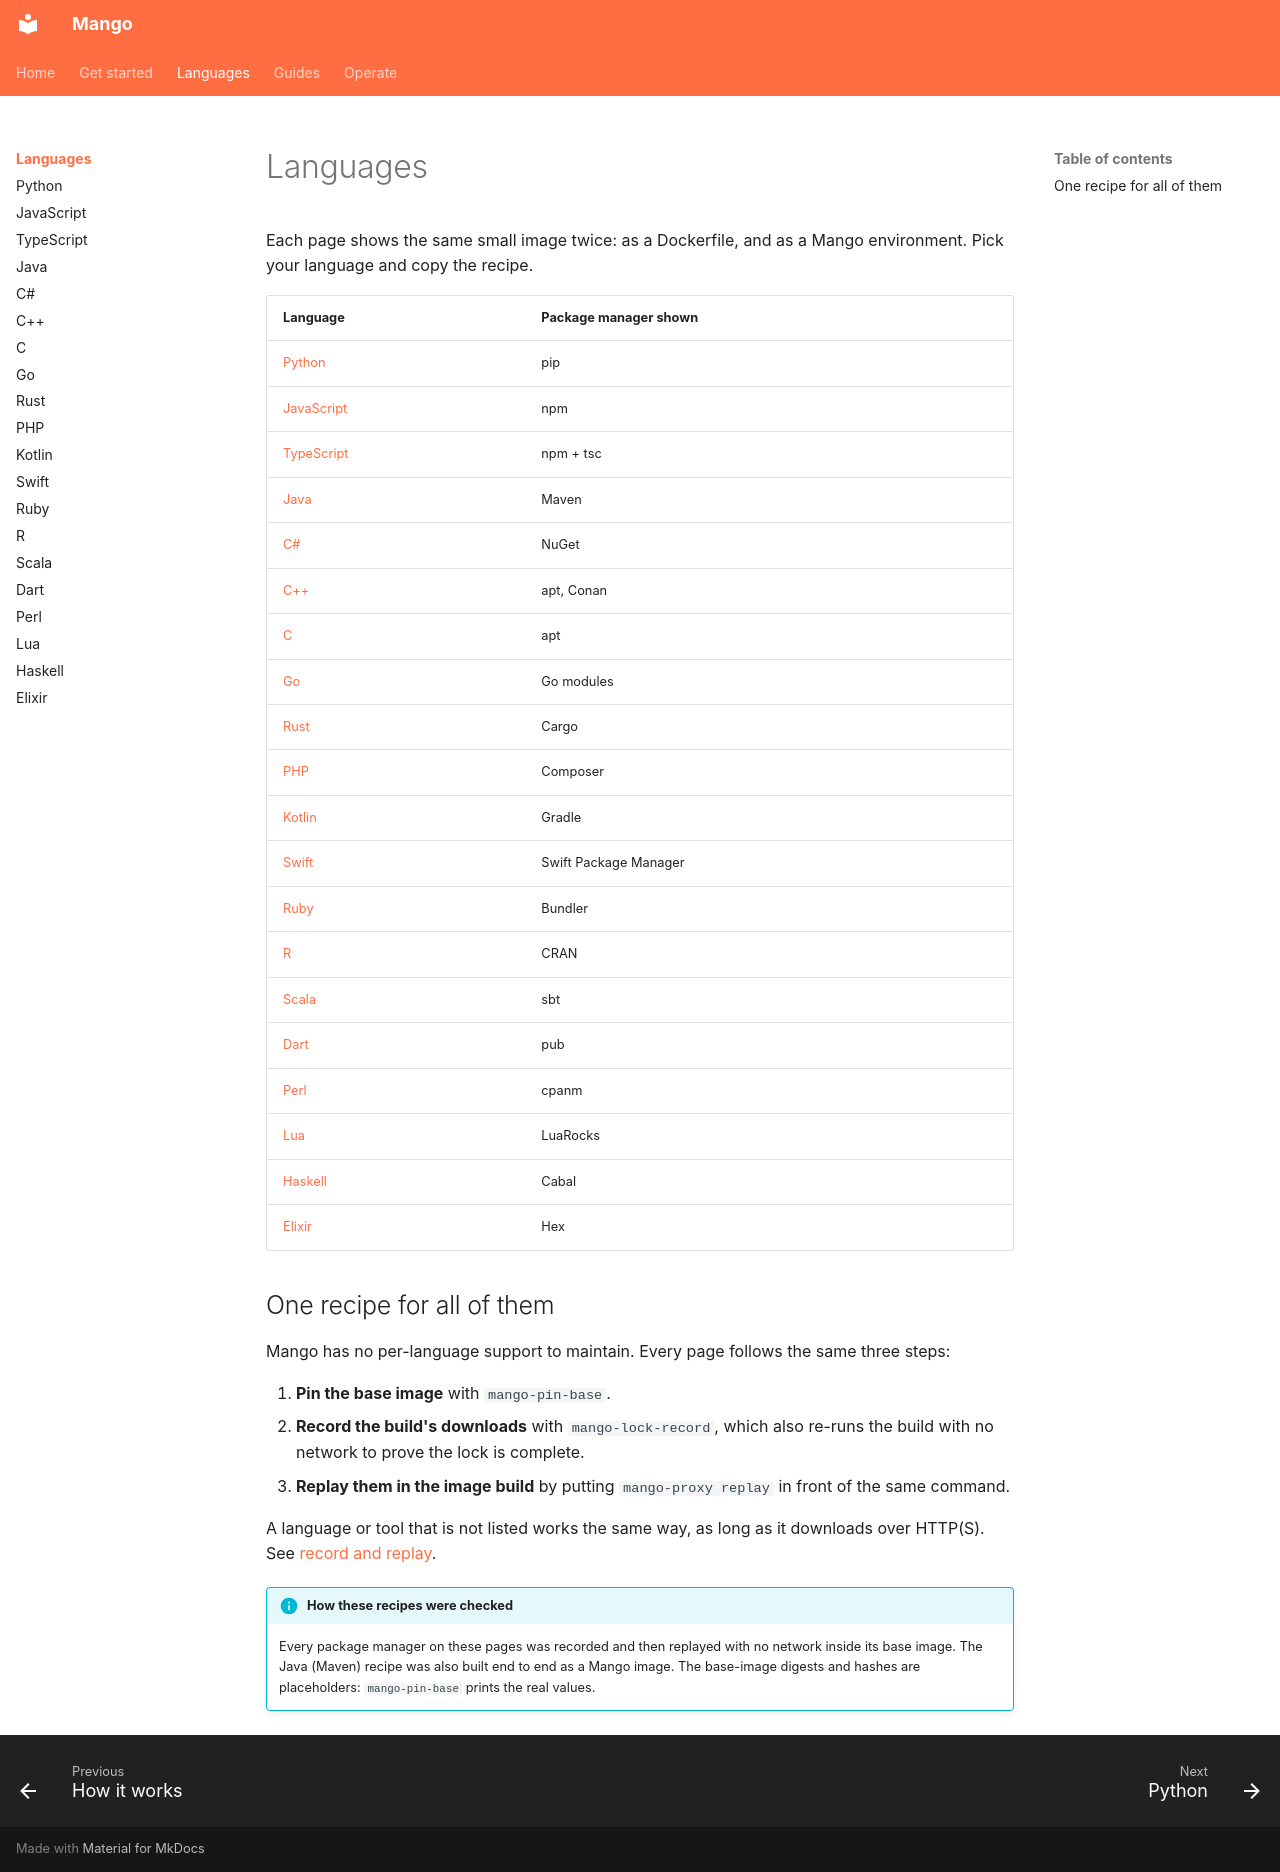

repository: Incalmo/mango · page: languages/index.html · generator: mkdocs

# Languages

Each page shows the same small image twice: as a Dockerfile, and as a Mango
environment. Pick your language and copy the recipe.

| Language | Package manager shown |
| --- | --- |
| [Python](python.md) | pip |
| [JavaScript](javascript.md) | npm |
| [TypeScript](typescript.md) | npm + tsc |
| [Java](java.md) | Maven |
| [C#](csharp.md) | NuGet |
| [C++](cpp.md) | apt, Conan |
| [C](c.md) | apt |
| [Go](go.md) | Go modules |
| [Rust](rust.md) | Cargo |
| [PHP](php.md) | Composer |
| [Kotlin](kotlin.md) | Gradle |
| [Swift](swift.md) | Swift Package Manager |
| [Ruby](ruby.md) | Bundler |
| [R](r.md) | CRAN |
| [Scala](scala.md) | sbt |
| [Dart](dart.md) | pub |
| [Perl](perl.md) | cpanm |
| [Lua](lua.md) | LuaRocks |
| [Haskell](haskell.md) | Cabal |
| [Elixir](elixir.md) | Hex |

## One recipe for all of them

Mango has no per-language support to maintain. Every page follows the same
three steps:

1. **Pin the base image** with `mango-pin-base`.
2. **Record the build's downloads** with `mango-lock-record`, which also
   re-runs the build with no network to prove the lock is complete.
3. **Replay them in the image build** by putting `mango-proxy replay` in
   front of the same command.

A language or tool that is not listed works the same way, as long as it
downloads over HTTP(S). See [record and replay](../record-replay.md).

!!! info "How these recipes were checked"
    Every package manager on these pages was recorded and then replayed with
    no network inside its base image. The Java (Maven) recipe was also built
    end to end as a Mango image. The base-image digests and hashes are
    placeholders: `mango-pin-base` prints the real values.
